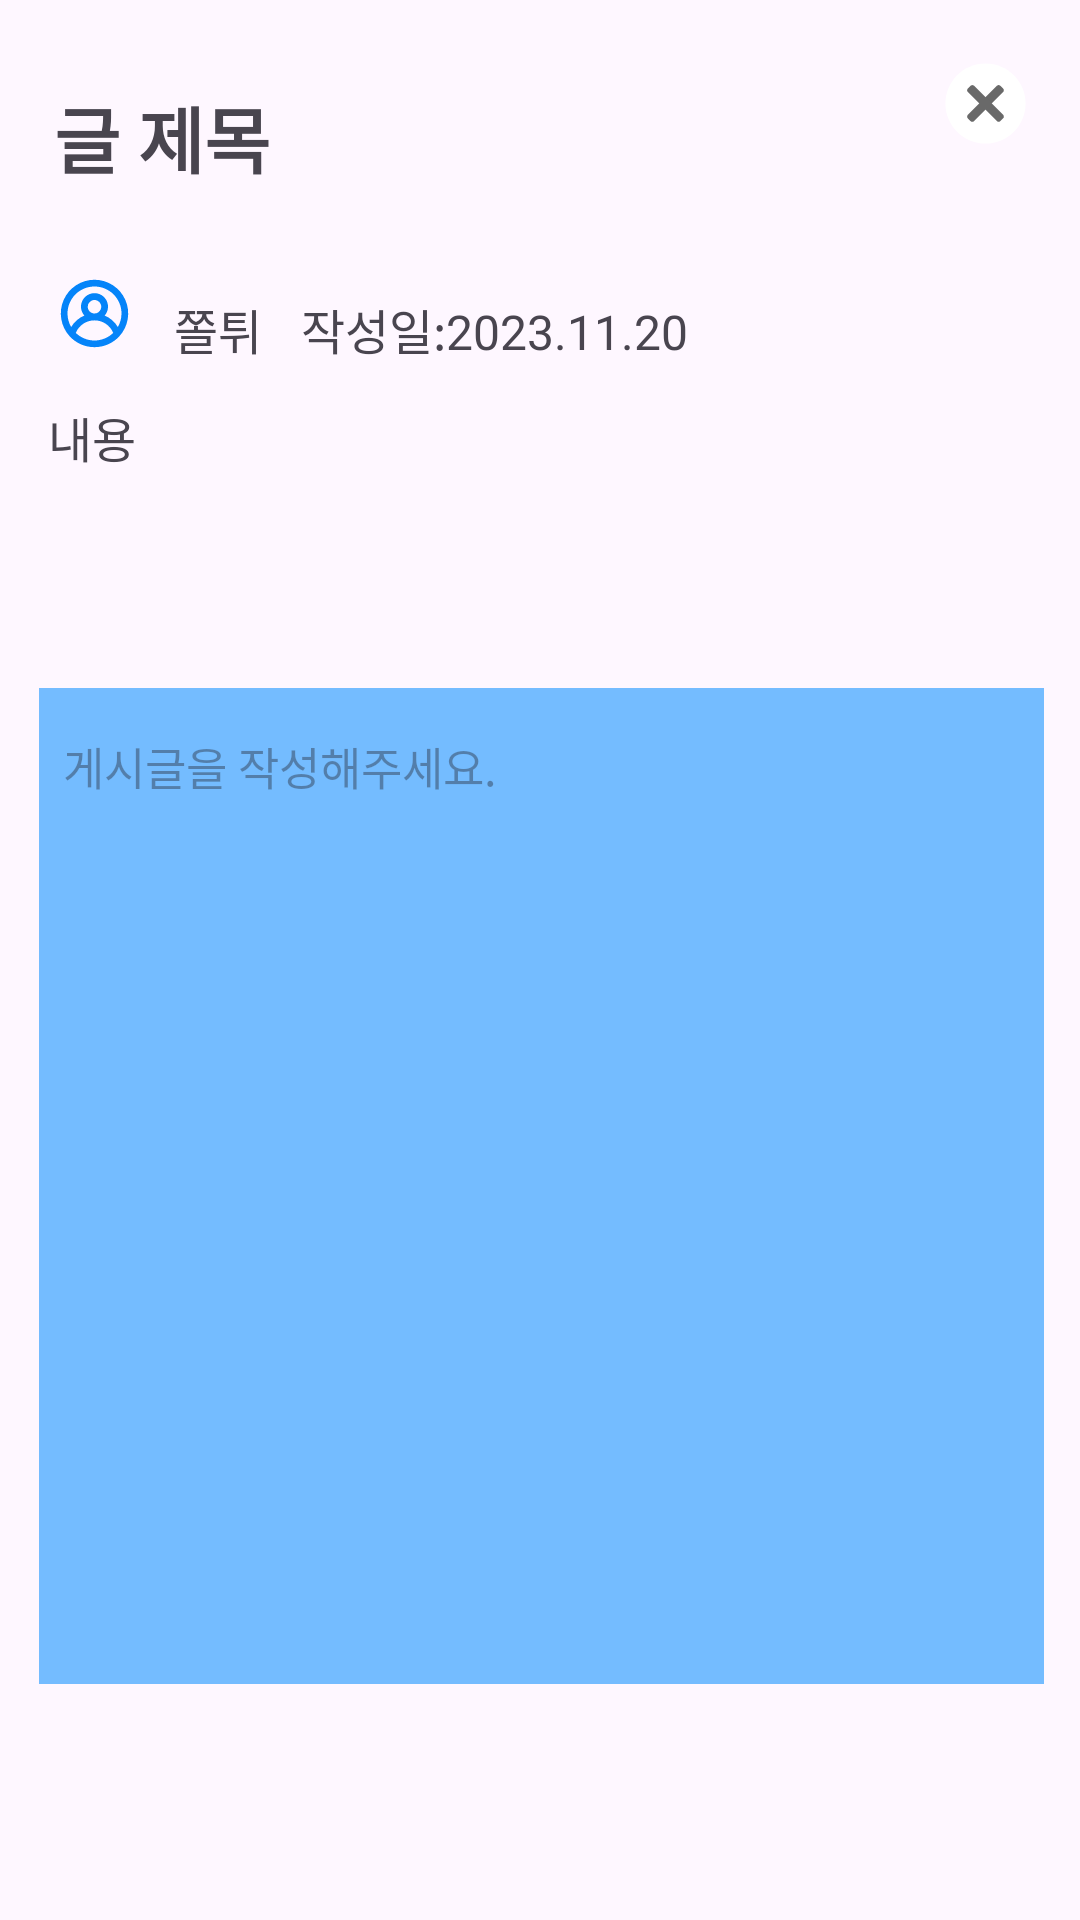

Android layout source for this screen:
<!-- AndroidManifest.xml: application theme Theme.AllDayFit -->
<!-- res/layout/community_post.xml -->
<?xml version="1.0" encoding="utf-8"?>
<androidx.constraintlayout.widget.ConstraintLayout xmlns:android="http://schemas.android.com/apk/res/android"
    xmlns:app="http://schemas.android.com/apk/res-auto"
    xmlns:tools="http://schemas.android.com/tools"
    android:layout_width="360dp"
    android:layout_height="510dp"
    android:layout_gravity="center"
    android:background="@drawable/dialog_radius">

    <TextView
        android:id="@+id/tv_title"
        android:layout_width="wrap_content"
        android:layout_height="wrap_content"
        android:layout_marginStart="18dp"
        android:layout_marginTop="28dp"
        android:text="글 제목"
        android:textSize="24dp"
        android:textStyle="bold"
        app:layout_constraintStart_toStartOf="parent"
        app:layout_constraintTop_toTopOf="parent" />

    <ImageView
        android:id="@+id/ic_user"
        android:layout_width="wrap_content"
        android:layout_height="wrap_content"
        android:layout_marginStart="18dp"
        android:layout_marginTop="28dp"
        app:layout_constraintStart_toStartOf="parent"
        app:layout_constraintTop_toBottomOf="@+id/tv_title"
        app:srcCompat="@drawable/ic_user2" />

    <TextView
        android:id="@+id/tv_nickname"
        android:layout_width="wrap_content"
        android:layout_height="wrap_content"
        android:layout_marginStart="58dp"
        android:layout_marginTop="35dp"
        android:text="쫄튀"
        android:textSize="16dp"
        app:layout_constraintStart_toStartOf="parent"
        app:layout_constraintTop_toBottomOf="@+id/tv_title" />

    <TextView
        android:id="@+id/tv_date"
        android:layout_width="wrap_content"
        android:layout_height="wrap_content"
        android:layout_marginStart="13dp"
        android:text="작성일:2023.11.20"
        android:textSize="16dp"
        app:layout_constraintBottom_toBottomOf="@+id/tv_nickname"
        app:layout_constraintStart_toEndOf="@+id/tv_nickname"
        app:layout_constraintTop_toTopOf="@+id/tv_nickname" />

    <TextView
        android:id="@+id/tv_info"
        android:layout_width="wrap_content"
        android:layout_height="wrap_content"
        android:layout_marginStart="16dp"
        android:layout_marginTop="16dp"
        android:text="내용"
        android:textSize="16dp"
        app:layout_constraintStart_toStartOf="parent"
        app:layout_constraintTop_toBottomOf="@+id/ic_user" />

    <EditText
        android:id="@+id/et_info"
        android:layout_width="335dp"
        android:layout_height="332dp"
        android:layout_marginTop="12dp"
        android:layout_marginBottom="19dp"
        android:background="@color/light_blue"
        android:ems="10"
        android:gravity="top"
        android:hint="게시글을 작성해주세요."
        android:inputType="text"
        android:paddingStart="8dp"
        android:paddingTop="15dp"
        android:text=""
        android:textSize="15dp"
        app:layout_constraintBottom_toBottomOf="parent"
        app:layout_constraintEnd_toEndOf="parent"
        app:layout_constraintHorizontal_bias="0.52"
        app:layout_constraintStart_toStartOf="parent"
        app:layout_constraintTop_toBottomOf="@+id/tv_info" />

    <ImageButton
        android:id="@+id/btn_close"
        android:layout_width="wrap_content"
        android:layout_height="wrap_content"
        android:layout_marginTop="21dp"
        android:layout_marginEnd="18dp"
        android:background="@android:color/transparent"
        app:layout_constraintEnd_toEndOf="parent"
        app:layout_constraintTop_toTopOf="parent"
        app:srcCompat="@drawable/ic_close" />

</androidx.constraintlayout.widget.ConstraintLayout>
<!-- resources referenced by this layout -->
<resources>
  <color name="light_blue">#74BCFF</color>
  <!-- drawable ic_close (drawable) -->
  <vector xmlns:android="http://schemas.android.com/apk/res/android"
      android:width="27dp"
      android:height="27dp"
      android:viewportWidth="27"
      android:viewportHeight="27">
    <group>
      <clip-path
          android:pathData="M0,0h27v27h-27z"/>
      <path
          android:pathData="M13.5,26.865C20.881,26.865 26.865,20.881 26.865,13.5C26.865,6.119 20.881,0.135 13.5,0.135C6.118,0.135 0.135,6.119 0.135,13.5C0.135,20.881 6.118,26.865 13.5,26.865Z"
          android:fillColor="#ffffff"/>
      <path
          android:pathData="M18.458,7.597L19.382,8.521C19.701,8.84 19.701,9.357 19.382,9.676L9.682,19.376C9.363,19.695 8.846,19.694 8.527,19.376L7.603,18.452C7.285,18.133 7.285,17.616 7.603,17.297L17.303,7.597C17.622,7.278 18.139,7.278 18.458,7.597Z"
          android:fillColor="#696969"/>
      <path
          android:pathData="M19.382,18.452L18.458,19.376C18.139,19.695 17.622,19.695 17.303,19.376L7.603,9.676C7.285,9.357 7.285,8.84 7.603,8.521L8.527,7.597C8.846,7.278 9.363,7.278 9.682,7.597L19.382,17.297C19.701,17.616 19.701,18.133 19.382,18.452Z"
          android:fillColor="#696969"/>
    </group>
  </vector>
  <style name="Theme.AllDayFit" parent="Base.Theme.AllDayFit">
      </style>
  <style name="Base.Theme.AllDayFit" parent="Theme.Material3.DayNight.NoActionBar">
          <item name="colorPrimary">@color/light_blue</item>
          <item name="tabBackground">@drawable/tab_background</item>
      </style>
  <!-- drawable tab_background (drawable) -->
  <?xml version="1.0" encoding="utf-8"?>
  <selector xmlns:android="http://schemas.android.com/apk/res/android">
      <item android:state_activated="true"
          android:drawable="@drawable/tab_background_activated" />
      <item android:drawable="@color/blue"/>
  
  </selector>
  <!-- drawable tab_background_activated (drawable) -->
  <?xml version="1.0" encoding="utf-8"?>
  <shape xmlns:android="http://schemas.android.com/apk/res/android" android:shape="rectangle">
      <solid android:color="#0584F9" />
  </shape>
  <color name="blue">#00A5FF</color>
</resources>
